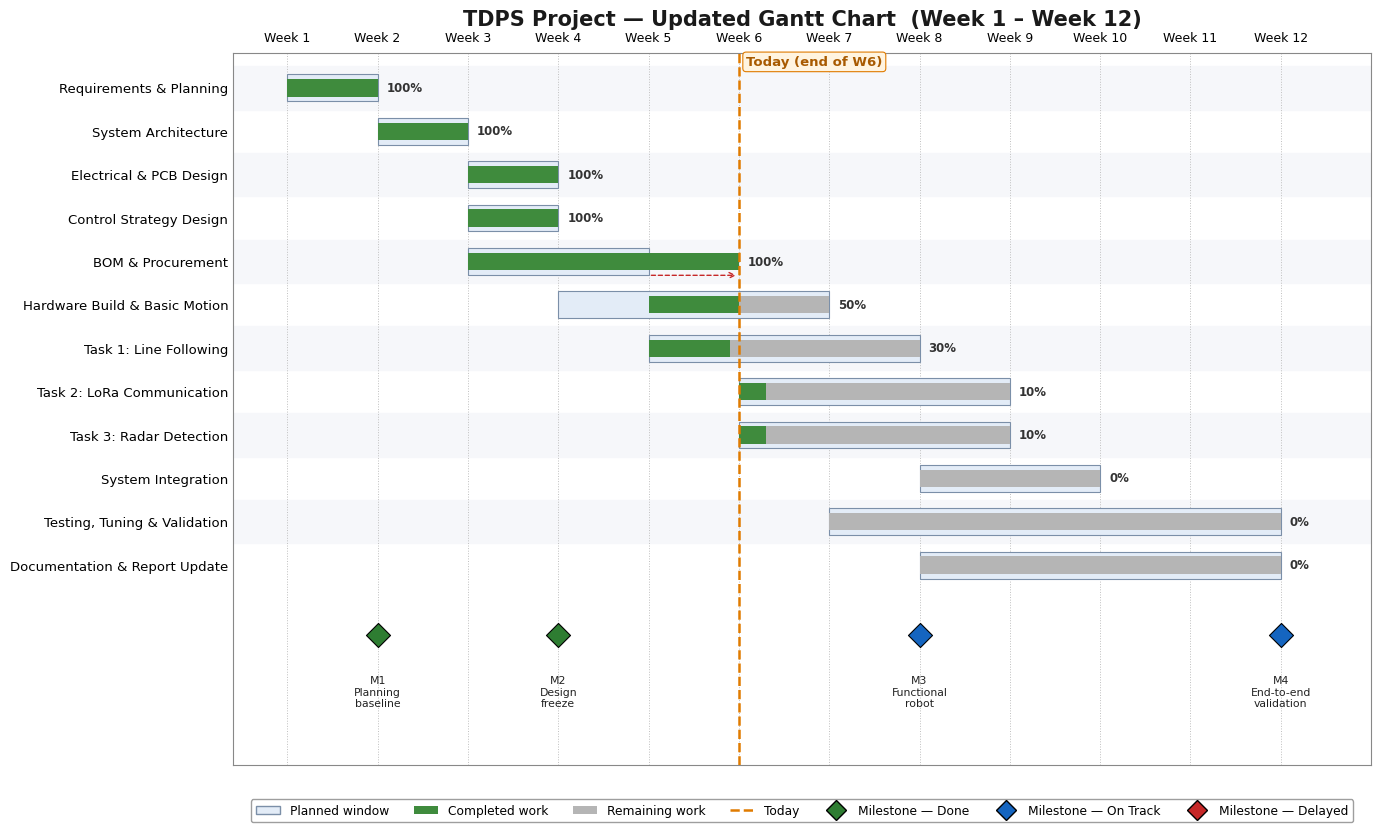

Write the Python code that produced this figure. (Note: this script raises an exception after producing the figure.)
"""Generate updated Gantt chart for TDPS project (Report 02)."""
from pathlib import Path

import matplotlib.pyplot as plt
from matplotlib.patches import Patch, FancyBboxPatch
from matplotlib.lines import Line2D

# (label, planned_start, planned_end, actual_start, actual_end, progress%)
tasks = [
    ("Requirements & Planning",       1, 2, 1, 2, 100),
    ("System Architecture",           2, 3, 2, 3, 100),
    ("Electrical & PCB Design",       3, 4, 3, 4, 100),
    ("Control Strategy Design",       3, 4, 3, 4, 100),
    ("BOM & Procurement",             3, 5, 3, 6, 100),  # parts arrived 1 wk late
    ("Hardware Build & Basic Motion", 4, 7, 5, 7, 50),   # started 1 wk late, compressed
    ("Task 1: Line Following",        5, 8, 5, 8, 30),
    ("Task 2: LoRa Communication",    6, 9, 6, 9, 10),
    ("Task 3: Radar Detection",       6, 9, 6, 9, 10),
    ("System Integration",            8, 10, 8, 10, 0),
    ("Testing, Tuning & Validation",  7, 12, 7, 12, 0),
    ("Documentation & Report Update", 8, 12, 8, 12, 0),
]

# milestones: (label, planned_week, updated_week, status)
milestones = [
    ("M1\nPlanning\nbaseline",     2,  2, "Done"),
    ("M2\nDesign\nfreeze",         4,  4, "Done"),
    ("M3\nFunctional\nrobot",      8,  8, "On Track"),
    ("M4\nEnd-to-end\nvalidation", 12, 12, "On Track"),
]

today = 6.0  # current week

plt.rcParams.update({
    "font.family": "DejaVu Sans",
    "axes.edgecolor": "#888888",
})

fig, ax = plt.subplots(figsize=(14, 8.4))

y_positions = list(range(len(tasks)))[::-1]

color_planned  = "#E3ECF7"
color_planned_e = "#7B8FA8"
color_done     = "#3F8B3D"
color_remain   = "#B5B5B5"
color_today    = "#E07B00"

# alternating row bands
for i, y in enumerate(y_positions):
    if i % 2 == 0:
        ax.axhspan(y - 0.5, y + 0.5, color="#F6F7FA", zorder=0)

for y, t in zip(y_positions, tasks):
    label, ps, pe, as_, ae, prog = t
    # planned window (background)
    ax.barh(y, pe - ps, left=ps, height=0.62,
            color=color_planned, edgecolor=color_planned_e,
            linewidth=0.8, zorder=2)
    # actual bar with progress fill
    dur = ae - as_
    done_w = dur * prog / 100
    if done_w > 0:
        ax.barh(y, done_w, left=as_, height=0.40,
                color=color_done, edgecolor="none", zorder=3)
    if dur - done_w > 0:
        ax.barh(y, dur - done_w, left=as_ + done_w, height=0.40,
                color=color_remain, edgecolor="none", zorder=3)
    # progress label
    ax.text(ae + 0.10, y, f"{prog}%", va="center", ha="left",
            fontsize=8.5, color="#333333", fontweight="bold")
    # slip indicator: dashed connector from planned end to actual end
    if ae != pe:
        ax.annotate("", xy=(ae, y - 0.32), xytext=(pe, y - 0.32),
                    arrowprops=dict(arrowstyle="->",
                                    color="#C62828", lw=1.0,
                                    linestyle=(0, (3, 2))))

# milestones row
ms_colors = {"Done": "#2E7D32", "On Track": "#1565C0", "Delayed": "#C62828"}
ms_y = -1.6
for label, pw, uw, status in milestones:
    # planned ghost marker if shifted
    if pw != uw:
        ax.scatter(pw, ms_y, marker="D", s=80,
                   facecolor="white", edgecolor=ms_colors[status],
                   linewidth=1.2, zorder=4)
        ax.annotate("", xy=(uw, ms_y), xytext=(pw, ms_y),
                    arrowprops=dict(arrowstyle="->",
                                    color=ms_colors[status], lw=1.2))
    ax.scatter(uw, ms_y, marker="D", s=150,
               color=ms_colors[status], edgecolor="black",
               linewidth=0.8, zorder=5)
    ax.text(uw, ms_y - 0.95, label, ha="center", va="top",
            fontsize=7.8, color="#222", linespacing=1.15)

# today line
ax.axvline(today, color=color_today, linestyle="--", linewidth=1.8, zorder=6)
ax.text(today + 0.08, len(tasks) - 0.55, "Today (end of W6)",
        color="#A85A00", fontsize=9.5, fontweight="bold",
        va="bottom", ha="left",
        bbox=dict(boxstyle="round,pad=0.25", fc="#FFF4E0",
                  ec=color_today, lw=0.8))

# axes
ax.set_yticks(y_positions)
ax.set_yticklabels([t[0] for t in tasks], fontsize=9.5)
ax.set_xticks(range(1, 13))
ax.set_xticklabels([f"Week {i}" for i in range(1, 13)], fontsize=9)
ax.set_xlim(0.4, 13.0)
ax.set_ylim(-4.6, len(tasks) - 0.2)
ax.xaxis.tick_top()
ax.xaxis.set_label_position("top")
ax.tick_params(axis="x", length=0, pad=6)
ax.tick_params(axis="y", length=0)
ax.set_axisbelow(True)
ax.grid(axis="x", linestyle=":", color="#BFBFBF", linewidth=0.7, zorder=1)
for s in ["top", "right", "left", "bottom"]:
    ax.spines[s].set_color("#888")
    ax.spines[s].set_linewidth(0.8)

ax.set_title("TDPS Project — Updated Gantt Chart  (Week 1 – Week 12)",
             fontsize=15, fontweight="bold", pad=20, color="#1A1A1A")

# legend below the chart
legend_items = [
    Patch(facecolor=color_planned, edgecolor=color_planned_e, label="Planned window"),
    Patch(facecolor=color_done,    label="Completed work"),
    Patch(facecolor=color_remain,  label="Remaining work"),
    Line2D([0], [0], color=color_today, linestyle="--", lw=1.8, label="Today"),
    Line2D([0], [0], marker="D", color="w",
           markerfacecolor=ms_colors["Done"], markersize=10,
           markeredgecolor="black", label="Milestone — Done"),
    Line2D([0], [0], marker="D", color="w",
           markerfacecolor=ms_colors["On Track"], markersize=10,
           markeredgecolor="black", label="Milestone — On Track"),
    Line2D([0], [0], marker="D", color="w",
           markerfacecolor=ms_colors["Delayed"], markersize=10,
           markeredgecolor="black", label="Milestone — Delayed"),
]
ax.legend(handles=legend_items,
          loc="upper center", bbox_to_anchor=(0.5, -0.04),
          fontsize=8.8, frameon=True, ncol=7,
          framealpha=0.95, edgecolor="#999")

plt.tight_layout()
base_dir = Path(__file__).resolve().parent.parent
out = base_dir / "outputs" / "review" / "updated_gantt_chart_legacy.png"
out.parent.mkdir(parents=True, exist_ok=True)
plt.savefig(out, dpi=240, bbox_inches="tight", facecolor="white")
print("saved", out)
